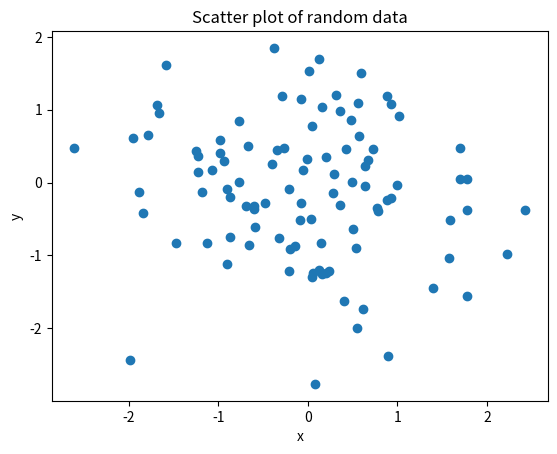

This figure's Python source:
import matplotlib.pyplot as plt
import numpy as np

x = np.random.randn(100)
y = np.random.randn(100)

plt.scatter(x, y)
plt.xlabel('x')
plt.ylabel('y')
plt.title('Scatter plot of random data')
plt.show()